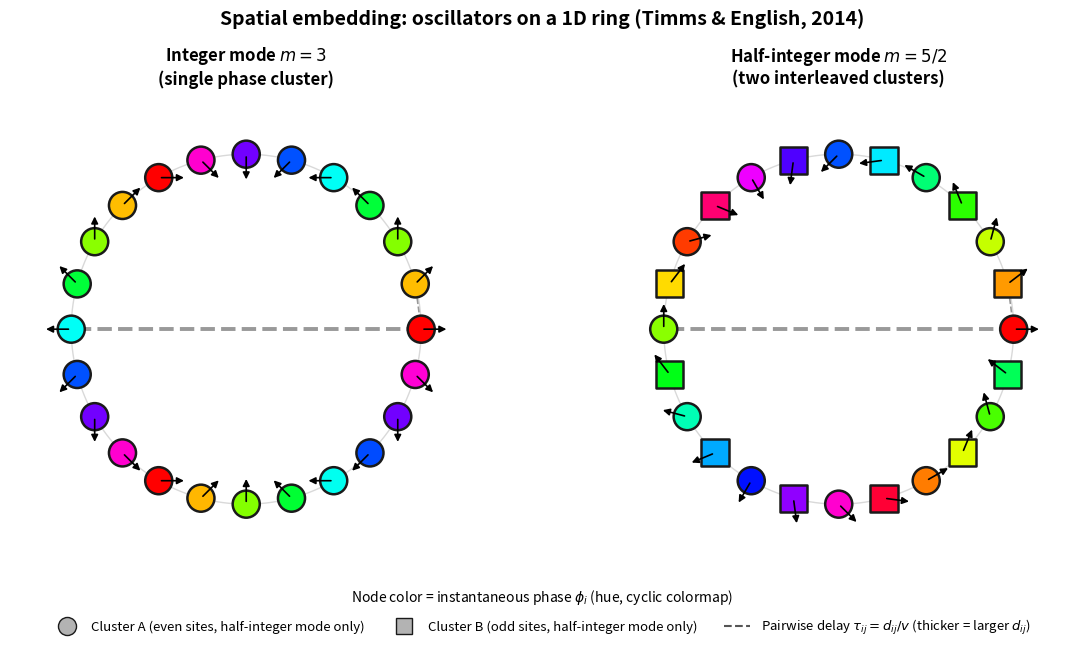
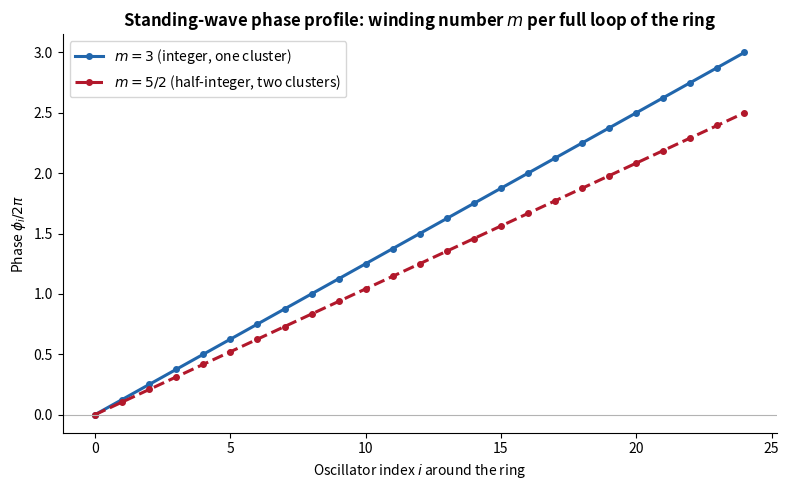

Generate these figures, in order, with matplotlib:
import numpy as np
import matplotlib.pyplot as plt
import matplotlib.patches as mpatches
from matplotlib.collections import LineCollection

# ── Visualizing the Timms & English (2014) ring embedding ──────────────
# Section 2.2 of the proposal: oscillators sit on a 1D ring with periodic
# boundaries, pairwise delay tau_ij = d_ij / v depends on ring distance,
# and the network settles into "standing-wave modes" where phase advances
# by a fixed step from one oscillator to the next around the ring —
# indexed by integers m for a single cluster, and by half-integers once
# fast learning splits the population into two interleaved clusters.

N = 24  # number of oscillators on the ring (kept small so it's legible)

def ring_positions(N, R=1.0):
    idx = np.arange(N)
    angle = 2 * np.pi * idx / N
    x, y = R * np.cos(angle), R * np.sin(angle)
    return idx, angle, x, y

def standing_wave_phase(idx, N, m):
    # phase advances by a fixed step 2*pi*m/N from one oscillator to the next
    return 2 * np.pi * m * idx / N

def draw_ring_panel(ax, m, title, two_cluster=False):
    idx, pos_angle, x, y = ring_positions(N)
    phase = standing_wave_phase(idx, N, m) % (2 * np.pi)

    # faint ring guide
    theta_full = np.linspace(0, 2 * np.pi, 200)
    ax.plot(np.cos(theta_full), np.sin(theta_full), color='0.85', lw=1, zorder=0)

    # color each oscillator by its phase (cyclic colormap)
    cmap = plt.cm.hsv
    colors = cmap(phase / (2 * np.pi))

    if two_cluster:
        # interleave two sub-populations (even/odd ring positions) to show
        # how a half-integer mode requires alternating cluster membership:
        # circles for cluster A, squares for cluster B
        even_mask = (idx % 2 == 0)
        ax.scatter(x[even_mask], y[even_mask], s=380, c=colors[even_mask],
                   marker='o', edgecolors='#1a1a1a', linewidths=1.8, zorder=3)
        ax.scatter(x[~even_mask], y[~even_mask], s=380, c=colors[~even_mask],
                   marker='s', edgecolors='#1a1a1a', linewidths=1.8, zorder=3)
    else:
        ax.scatter(x, y, s=380, c=colors, marker='o',
                   edgecolors='#1a1a1a', linewidths=1.8, zorder=3)

    # little arrows at each node showing instantaneous phase direction
    for xi, yi, ph in zip(x, y, phase):
        dx, dy = 0.16 * np.cos(ph), 0.16 * np.sin(ph)
        ax.annotate('', xy=(xi + dx, yi + dy), xytext=(xi, yi),
                    arrowprops=dict(arrowstyle='-|>', color='black', lw=1.2), zorder=4)

    # connect a couple of representative pairs to show distance-dependent delay
    pairs = [(0, 1), (0, N // 2)]
    for (i, j) in pairs:
        xs, ys = [x[i], x[j]], [y[i], y[j]]
        d = min(abs(i - j), N - abs(i - j))
        ax.plot(xs, ys, color='#555555', lw=1.0 + 1.8 * (d / (N / 2)),
                linestyle='--', alpha=0.6, zorder=1)

    ax.set_xlim(-1.35, 1.35)
    ax.set_ylim(-1.35, 1.35)
    ax.set_aspect('equal')
    ax.axis('off')
    ax.set_title(title, fontsize=12, fontweight='bold')


fig, axes = plt.subplots(1, 2, figsize=(12, 6.2))

draw_ring_panel(axes[0], m=3, title=r'Integer mode $m=3$' + '\n(single phase cluster)',
                two_cluster=False)
draw_ring_panel(axes[1], m=2.5, title=r'Half-integer mode $m=5/2$' + '\n(two interleaved clusters)',
                two_cluster=True)

# shared legend explaining the diagram elements
circle_marker = plt.Line2D([0], [0], marker='o', color='none', markerfacecolor='0.7',
                            markeredgecolor='#1a1a1a', markersize=13,
                            label='Cluster A (even sites, half-integer mode only)')
square_marker = plt.Line2D([0], [0], marker='s', color='none', markerfacecolor='0.7',
                            markeredgecolor='#1a1a1a', markersize=11,
                            label='Cluster B (odd sites, half-integer mode only)')
dashed_line = plt.Line2D([0], [0], color='#555555', lw=1.5, linestyle='--',
                          label=r'Pairwise delay $\tau_{ij}=d_{ij}/v$ (thicker = larger $d_{ij}$)')

fig.text(0.5, 0.065, 'Node color = instantaneous phase $\\phi_i$ (hue, cyclic colormap)',
          ha='center', fontsize=10)
fig.legend(handles=[circle_marker, square_marker, dashed_line],
           loc='lower center', ncol=3, frameon=False, fontsize=9.5, bbox_to_anchor=(0.5, -0.01))

fig.suptitle('Spatial embedding: oscillators on a 1D ring (Timms & English, 2014)',
             fontsize=14, fontweight='bold', y=1.02)

plt.tight_layout(rect=[0, 0.1, 1, 1])
plt.savefig('ring_visualization.png', dpi=150, bbox_inches='tight')
print("Saved ring_visualization.png")


# ── Second figure: phase profile "unrolled" around the ring ────────────
# Shows the standing-wave phase as a function of position index, making
# the integer-vs-half-integer winding number visually obvious.
fig2, ax2 = plt.subplots(figsize=(8, 5))

idx = np.arange(N + 1)  # +1 to show wraparound back to start
for m, style, label, color in [
    (3, '-', r'$m=3$ (integer, one cluster)', '#2166AC'),
    (2.5, '--', r'$m=5/2$ (half-integer, two clusters)', '#B2182B'),
]:
    phase = 2 * np.pi * m * idx / N
    ax2.plot(idx, phase / (2 * np.pi), style, color=color, lw=2.2, label=label, marker='o', markersize=4)

ax2.axhline(0, color='0.7', lw=0.8)
ax2.set_xlabel('Oscillator index $i$ around the ring')
ax2.set_ylabel(r'Phase $\phi_i / 2\pi$')
ax2.set_title('Standing-wave phase profile: winding number $m$ per full loop of the ring',
              fontsize=12, fontweight='bold')
ax2.legend(fontsize=10)
ax2.spines['top'].set_visible(False)
ax2.spines['right'].set_visible(False)

plt.tight_layout()
plt.savefig('ring_phase_profile.png', dpi=150, bbox_inches='tight')
print("Saved ring_phase_profile.png")
